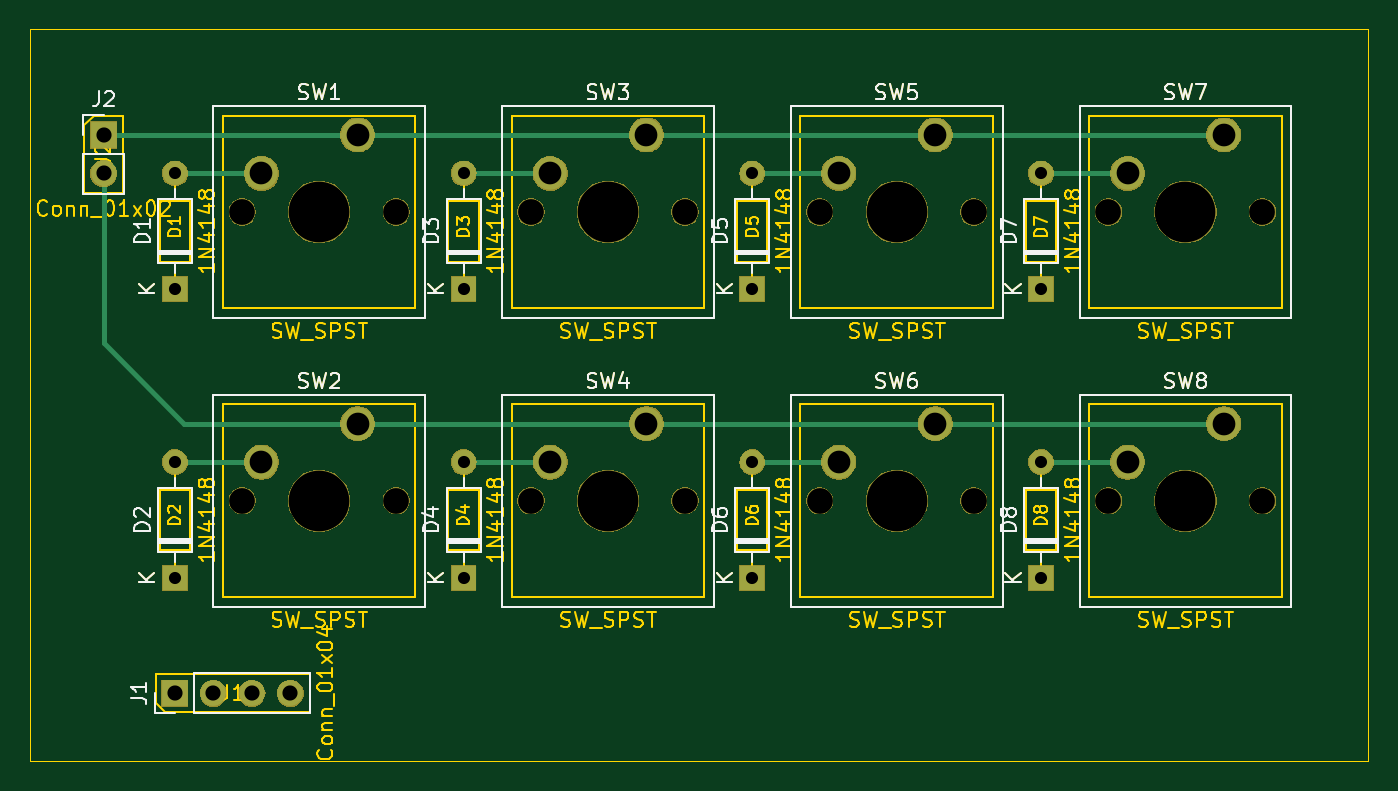
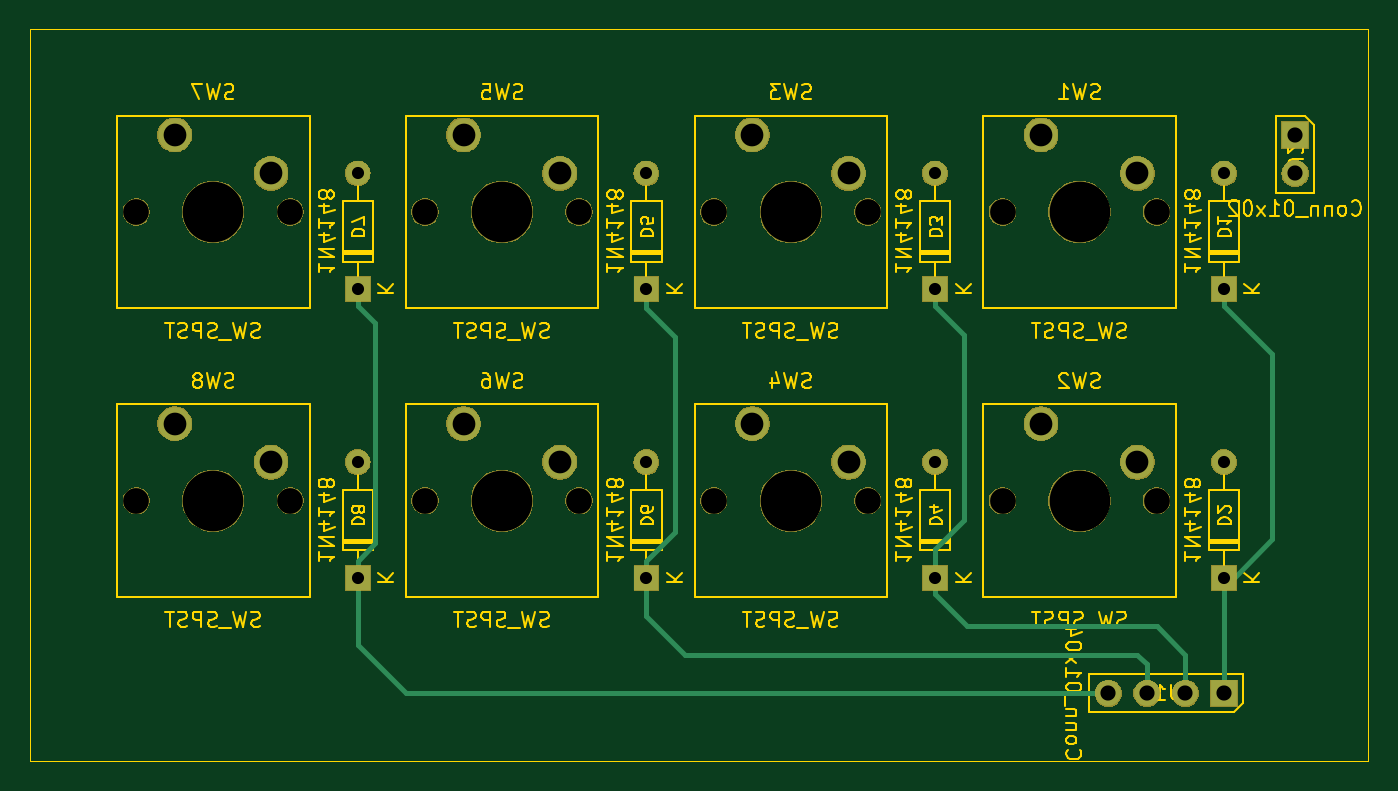
Circuit board: 12 layer files. Board 82.1 x 44.5 mm.
- bottom_copper: mechanical_keyboard_mk0-B_Cu.gbl (3567 bytes)
- outline: mechanical_keyboard_mk0-B_Fab.gbr (488 bytes)
- bottom_mask: mechanical_keyboard_mk0-B_Mask.gbs (57876 bytes)
- paste: mechanical_keyboard_mk0-B_Paste.gbp (519 bytes)
- bottom_silk: mechanical_keyboard_mk0-B_SilkS.gbo (520 bytes)
- outline: mechanical_keyboard_mk0-Edge_Cuts.gm1 (715 bytes)
- top_copper: mechanical_keyboard_mk0-F_Cu.gtl (2943 bytes)
- outline: mechanical_keyboard_mk0-F_Fab.gbr (57531 bytes)
- top_mask: mechanical_keyboard_mk0-F_Mask.gts (57876 bytes)
- paste: mechanical_keyboard_mk0-F_Paste.gtp (519 bytes)
- top_silk: mechanical_keyboard_mk0-F_SilkS.gto (22141 bytes)
- drill: mechanical_keyboard_mk0.drl (1325 bytes)

=== bottom_copper: mechanical_keyboard_mk0-B_Cu.gbl ===
G04 #@! TF.GenerationSoftware,KiCad,Pcbnew,(5.1.2)-1*
G04 #@! TF.CreationDate,2019-05-30T07:31:40-07:00*
G04 #@! TF.ProjectId,mechanical_keyboard_mk0,6d656368-616e-4696-9361-6c5f6b657962,rev?*
G04 #@! TF.SameCoordinates,Original*
G04 #@! TF.FileFunction,Copper,L2,Bot*
G04 #@! TF.FilePolarity,Positive*
%FSLAX46Y46*%
G04 Gerber Fmt 4.6, Leading zero omitted, Abs format (unit mm)*
G04 Created by KiCad (PCBNEW (5.1.2)-1) date 2019-05-30 07:31:40*
%MOMM*%
%LPD*%
G04 APERTURE LIST*
%ADD10C,2.200000*%
%ADD11O,1.700000X1.700000*%
%ADD12R,1.700000X1.700000*%
%ADD13O,1.600000X1.600000*%
%ADD14R,1.600000X1.600000*%
%ADD15C,0.304800*%
G04 APERTURE END LIST*
D10*
X106680000Y-51308000D03*
X113030000Y-48768000D03*
X163830000Y-70358000D03*
X170180000Y-67818000D03*
X163830000Y-51308000D03*
X170180000Y-48768000D03*
X144780000Y-70358000D03*
X151130000Y-67818000D03*
X144780000Y-51308000D03*
X151130000Y-48768000D03*
D11*
X96266000Y-51308000D03*
D12*
X96266000Y-48768000D03*
D11*
X108585000Y-85598000D03*
X106045000Y-85598000D03*
X103505000Y-85598000D03*
D12*
X100965000Y-85598000D03*
D13*
X158115000Y-70358000D03*
D14*
X158115000Y-77978000D03*
D13*
X158115000Y-51308000D03*
D14*
X158115000Y-58928000D03*
D13*
X139065000Y-70358000D03*
D14*
X139065000Y-77978000D03*
D13*
X139065000Y-51308000D03*
D14*
X139065000Y-58928000D03*
D10*
X125730000Y-70358000D03*
X132080000Y-67818000D03*
X125730000Y-51308000D03*
X132080000Y-48768000D03*
X106680000Y-70358000D03*
X113030000Y-67818000D03*
D13*
X120015000Y-70358000D03*
D14*
X120015000Y-77978000D03*
D13*
X120015000Y-51308000D03*
D14*
X120015000Y-58928000D03*
D13*
X100965000Y-70358000D03*
D14*
X100965000Y-77978000D03*
D13*
X100965000Y-51308000D03*
D14*
X100965000Y-58928000D03*
D15*
X100965000Y-60032800D02*
X97790000Y-63207800D01*
X100965000Y-58928000D02*
X100965000Y-60032800D01*
X97790000Y-63207800D02*
X97790000Y-75438000D01*
X97790000Y-75438000D02*
X100330000Y-77978000D01*
X100965000Y-77978000D02*
X100965000Y-85598000D01*
X120015000Y-79082800D02*
X117944800Y-81153000D01*
X120015000Y-77978000D02*
X120015000Y-79082800D01*
X117944800Y-81153000D02*
X105410000Y-81153000D01*
X105410000Y-81153000D02*
X103505000Y-83058000D01*
X103505000Y-83058000D02*
X103505000Y-85598000D01*
X120015000Y-60032800D02*
X118110000Y-61937800D01*
X120015000Y-58928000D02*
X120015000Y-60032800D01*
X118110000Y-61937800D02*
X118110000Y-74168000D01*
X118110000Y-74168000D02*
X120015000Y-76073000D01*
X120015000Y-76073000D02*
X120015000Y-77978000D01*
X106045000Y-85598000D02*
X106045000Y-83693000D01*
X106045000Y-83693000D02*
X106680000Y-83058000D01*
X106680000Y-83058000D02*
X136525000Y-83058000D01*
X139065000Y-80518000D02*
X139065000Y-78613000D01*
X136525000Y-83058000D02*
X139065000Y-80518000D01*
X139065000Y-78613000D02*
X139065000Y-77978000D01*
X139065000Y-58928000D02*
X139065000Y-60198000D01*
X137160000Y-74968200D02*
X139065000Y-76873200D01*
X139065000Y-60198000D02*
X137160000Y-62103000D01*
X137160000Y-62103000D02*
X137160000Y-74968200D01*
X139065000Y-76873200D02*
X139065000Y-77978000D01*
X108585000Y-85598000D02*
X154940000Y-85598000D01*
X154940000Y-85598000D02*
X158115000Y-82423000D01*
X158115000Y-82423000D02*
X158115000Y-77978000D01*
X156962599Y-75720799D02*
X158115000Y-76873200D01*
X156962599Y-61185201D02*
X156962599Y-75720799D01*
X158115000Y-58928000D02*
X158115000Y-60032800D01*
X158115000Y-60032800D02*
X156962599Y-61185201D01*
X158115000Y-76873200D02*
X158115000Y-77978000D01*
M02*

=== outline: mechanical_keyboard_mk0-B_Fab.gbr ===
G04 #@! TF.GenerationSoftware,KiCad,Pcbnew,(5.1.2)-1*
G04 #@! TF.CreationDate,2019-05-30T07:31:40-07:00*
G04 #@! TF.ProjectId,mechanical_keyboard_mk0,6d656368-616e-4696-9361-6c5f6b657962,rev?*
G04 #@! TF.SameCoordinates,Original*
G04 #@! TF.FileFunction,Other,Fab,Bot*
%FSLAX46Y46*%
G04 Gerber Fmt 4.6, Leading zero omitted, Abs format (unit mm)*
G04 Created by KiCad (PCBNEW (5.1.2)-1) date 2019-05-30 07:31:40*
%MOMM*%
%LPD*%
G04 APERTURE LIST*
G04 APERTURE END LIST*
M02*

=== bottom_mask: mechanical_keyboard_mk0-B_Mask.gbs (57876 bytes, source omitted) ===
=== paste: mechanical_keyboard_mk0-B_Paste.gbp ===
G04 #@! TF.GenerationSoftware,KiCad,Pcbnew,(5.1.2)-1*
G04 #@! TF.CreationDate,2019-05-30T07:31:40-07:00*
G04 #@! TF.ProjectId,mechanical_keyboard_mk0,6d656368-616e-4696-9361-6c5f6b657962,rev?*
G04 #@! TF.SameCoordinates,Original*
G04 #@! TF.FileFunction,Paste,Bot*
G04 #@! TF.FilePolarity,Positive*
%FSLAX46Y46*%
G04 Gerber Fmt 4.6, Leading zero omitted, Abs format (unit mm)*
G04 Created by KiCad (PCBNEW (5.1.2)-1) date 2019-05-30 07:31:40*
%MOMM*%
%LPD*%
G04 APERTURE LIST*
G04 APERTURE END LIST*
M02*

=== bottom_silk: mechanical_keyboard_mk0-B_SilkS.gbo ===
G04 #@! TF.GenerationSoftware,KiCad,Pcbnew,(5.1.2)-1*
G04 #@! TF.CreationDate,2019-05-30T07:31:40-07:00*
G04 #@! TF.ProjectId,mechanical_keyboard_mk0,6d656368-616e-4696-9361-6c5f6b657962,rev?*
G04 #@! TF.SameCoordinates,Original*
G04 #@! TF.FileFunction,Legend,Bot*
G04 #@! TF.FilePolarity,Positive*
%FSLAX46Y46*%
G04 Gerber Fmt 4.6, Leading zero omitted, Abs format (unit mm)*
G04 Created by KiCad (PCBNEW (5.1.2)-1) date 2019-05-30 07:31:40*
%MOMM*%
%LPD*%
G04 APERTURE LIST*
G04 APERTURE END LIST*
M02*

=== outline: mechanical_keyboard_mk0-Edge_Cuts.gm1 ===
G04 #@! TF.GenerationSoftware,KiCad,Pcbnew,(5.1.2)-1*
G04 #@! TF.CreationDate,2019-05-30T07:31:40-07:00*
G04 #@! TF.ProjectId,mechanical_keyboard_mk0,6d656368-616e-4696-9361-6c5f6b657962,rev?*
G04 #@! TF.SameCoordinates,Original*
G04 #@! TF.FileFunction,Profile,NP*
%FSLAX46Y46*%
G04 Gerber Fmt 4.6, Leading zero omitted, Abs format (unit mm)*
G04 Created by KiCad (PCBNEW (5.1.2)-1) date 2019-05-30 07:31:40*
%MOMM*%
%LPD*%
G04 APERTURE LIST*
%ADD10C,0.050000*%
G04 APERTURE END LIST*
D10*
X179705000Y-90043000D02*
X91440000Y-90043000D01*
X179705000Y-41783000D02*
X179705000Y-90043000D01*
X91440000Y-41783000D02*
X179705000Y-41783000D01*
X91440000Y-90043000D02*
X91440000Y-41783000D01*
M02*

=== top_copper: mechanical_keyboard_mk0-F_Cu.gtl ===
G04 #@! TF.GenerationSoftware,KiCad,Pcbnew,(5.1.2)-1*
G04 #@! TF.CreationDate,2019-05-30T07:31:40-07:00*
G04 #@! TF.ProjectId,mechanical_keyboard_mk0,6d656368-616e-4696-9361-6c5f6b657962,rev?*
G04 #@! TF.SameCoordinates,Original*
G04 #@! TF.FileFunction,Copper,L1,Top*
G04 #@! TF.FilePolarity,Positive*
%FSLAX46Y46*%
G04 Gerber Fmt 4.6, Leading zero omitted, Abs format (unit mm)*
G04 Created by KiCad (PCBNEW (5.1.2)-1) date 2019-05-30 07:31:40*
%MOMM*%
%LPD*%
G04 APERTURE LIST*
%ADD10C,2.200000*%
%ADD11O,1.700000X1.700000*%
%ADD12R,1.700000X1.700000*%
%ADD13O,1.600000X1.600000*%
%ADD14R,1.600000X1.600000*%
%ADD15C,0.304800*%
G04 APERTURE END LIST*
D10*
X106680000Y-51308000D03*
X113030000Y-48768000D03*
X163830000Y-70358000D03*
X170180000Y-67818000D03*
X163830000Y-51308000D03*
X170180000Y-48768000D03*
X144780000Y-70358000D03*
X151130000Y-67818000D03*
X144780000Y-51308000D03*
X151130000Y-48768000D03*
D11*
X96266000Y-51308000D03*
D12*
X96266000Y-48768000D03*
D11*
X108585000Y-85598000D03*
X106045000Y-85598000D03*
X103505000Y-85598000D03*
D12*
X100965000Y-85598000D03*
D13*
X158115000Y-70358000D03*
D14*
X158115000Y-77978000D03*
D13*
X158115000Y-51308000D03*
D14*
X158115000Y-58928000D03*
D13*
X139065000Y-70358000D03*
D14*
X139065000Y-77978000D03*
D13*
X139065000Y-51308000D03*
D14*
X139065000Y-58928000D03*
D10*
X125730000Y-70358000D03*
X132080000Y-67818000D03*
X125730000Y-51308000D03*
X132080000Y-48768000D03*
X106680000Y-70358000D03*
X113030000Y-67818000D03*
D13*
X120015000Y-70358000D03*
D14*
X120015000Y-77978000D03*
D13*
X120015000Y-51308000D03*
D14*
X120015000Y-58928000D03*
D13*
X100965000Y-70358000D03*
D14*
X100965000Y-77978000D03*
D13*
X100965000Y-51308000D03*
D14*
X100965000Y-58928000D03*
D15*
X106680000Y-51308000D02*
X105124366Y-51308000D01*
X105124366Y-51308000D02*
X100965000Y-51308000D01*
X106680000Y-70358000D02*
X105124366Y-70358000D01*
X105124366Y-70358000D02*
X100965000Y-70358000D01*
X125730000Y-51308000D02*
X120015000Y-51308000D01*
X125730000Y-70358000D02*
X124174366Y-70358000D01*
X124174366Y-70358000D02*
X120015000Y-70358000D01*
X96266000Y-48768000D02*
X113030000Y-48768000D01*
X113030000Y-48768000D02*
X132080000Y-48768000D01*
X132080000Y-48768000D02*
X151765000Y-48768000D01*
X151130000Y-48768000D02*
X165735000Y-48768000D01*
X165735000Y-48768000D02*
X170180000Y-48768000D01*
X113030000Y-67818000D02*
X132080000Y-67818000D01*
X132080000Y-67818000D02*
X151130000Y-67818000D01*
X151130000Y-67818000D02*
X169545000Y-67818000D01*
X96266000Y-51308000D02*
X96266000Y-62484000D01*
X96266000Y-62484000D02*
X101600000Y-67818000D01*
X101600000Y-67818000D02*
X113030000Y-67818000D01*
X144780000Y-51308000D02*
X139065000Y-51308000D01*
X144780000Y-70358000D02*
X139065000Y-70358000D01*
X163830000Y-51308000D02*
X158115000Y-51308000D01*
X163830000Y-70358000D02*
X158115000Y-70358000D01*
M02*

=== outline: mechanical_keyboard_mk0-F_Fab.gbr (57531 bytes, source omitted) ===
=== top_mask: mechanical_keyboard_mk0-F_Mask.gts (57876 bytes, source omitted) ===
=== paste: mechanical_keyboard_mk0-F_Paste.gtp ===
G04 #@! TF.GenerationSoftware,KiCad,Pcbnew,(5.1.2)-1*
G04 #@! TF.CreationDate,2019-05-30T07:31:40-07:00*
G04 #@! TF.ProjectId,mechanical_keyboard_mk0,6d656368-616e-4696-9361-6c5f6b657962,rev?*
G04 #@! TF.SameCoordinates,Original*
G04 #@! TF.FileFunction,Paste,Top*
G04 #@! TF.FilePolarity,Positive*
%FSLAX46Y46*%
G04 Gerber Fmt 4.6, Leading zero omitted, Abs format (unit mm)*
G04 Created by KiCad (PCBNEW (5.1.2)-1) date 2019-05-30 07:31:40*
%MOMM*%
%LPD*%
G04 APERTURE LIST*
G04 APERTURE END LIST*
M02*

=== top_silk: mechanical_keyboard_mk0-F_SilkS.gto (22141 bytes, source omitted) ===
=== drill: mechanical_keyboard_mk0.drl ===
M48
; DRILL file {KiCad (5.1.2)-1} date 5/30/2019 7:31:31 AM
; FORMAT={3:3/ absolute / metric / suppress leading zeros}
; #@! TF.CreationDate,2019-05-30T07:31:31-07:00
; #@! TF.GenerationSoftware,Kicad,Pcbnew,(5.1.2)-1
FMAT,2
METRIC,TZ
T1C0.800
T2C1.000
T3C1.500
T4C1.700
T5C4.000
%
G90
G05
T1
X139065Y-51308
X139065Y-58928
X120015Y-70358
X120015Y-77978
X158115Y-70358
X158115Y-77978
X120015Y-51308
X120015Y-58928
X100965Y-51308
X100965Y-58928
X158115Y-51308
X158115Y-58928
X100965Y-70358
X100965Y-77978
X139065Y-70358
X139065Y-77978
T2
X100965Y-85598
X103505Y-85598
X106045Y-85598
X108585Y-85598
X96266Y-48768
X96266Y-51308
T3
X144780Y-70358
X151130Y-67818
X163830Y-51308
X170180Y-48768
X163830Y-70358
X170180Y-67818
X106680Y-51308
X113030Y-48768
X125730Y-51308
X132080Y-48768
X144780Y-51308
X151130Y-48768
X106680Y-70358
X113030Y-67818
X125730Y-70358
X132080Y-67818
T4
X143510Y-72898
X153670Y-72898
X162560Y-53848
X172720Y-53848
X162560Y-72898
X172720Y-72898
X105410Y-53848
X115570Y-53848
X124460Y-53848
X134620Y-53848
X143510Y-53848
X153670Y-53848
X105410Y-72898
X115570Y-72898
X124460Y-72898
X134620Y-72898
T5
X129540Y-53848
X110490Y-72898
X129540Y-72898
X148590Y-72898
X167640Y-53848
X167640Y-72898
X110490Y-53848
X148590Y-53848
T0
M30

